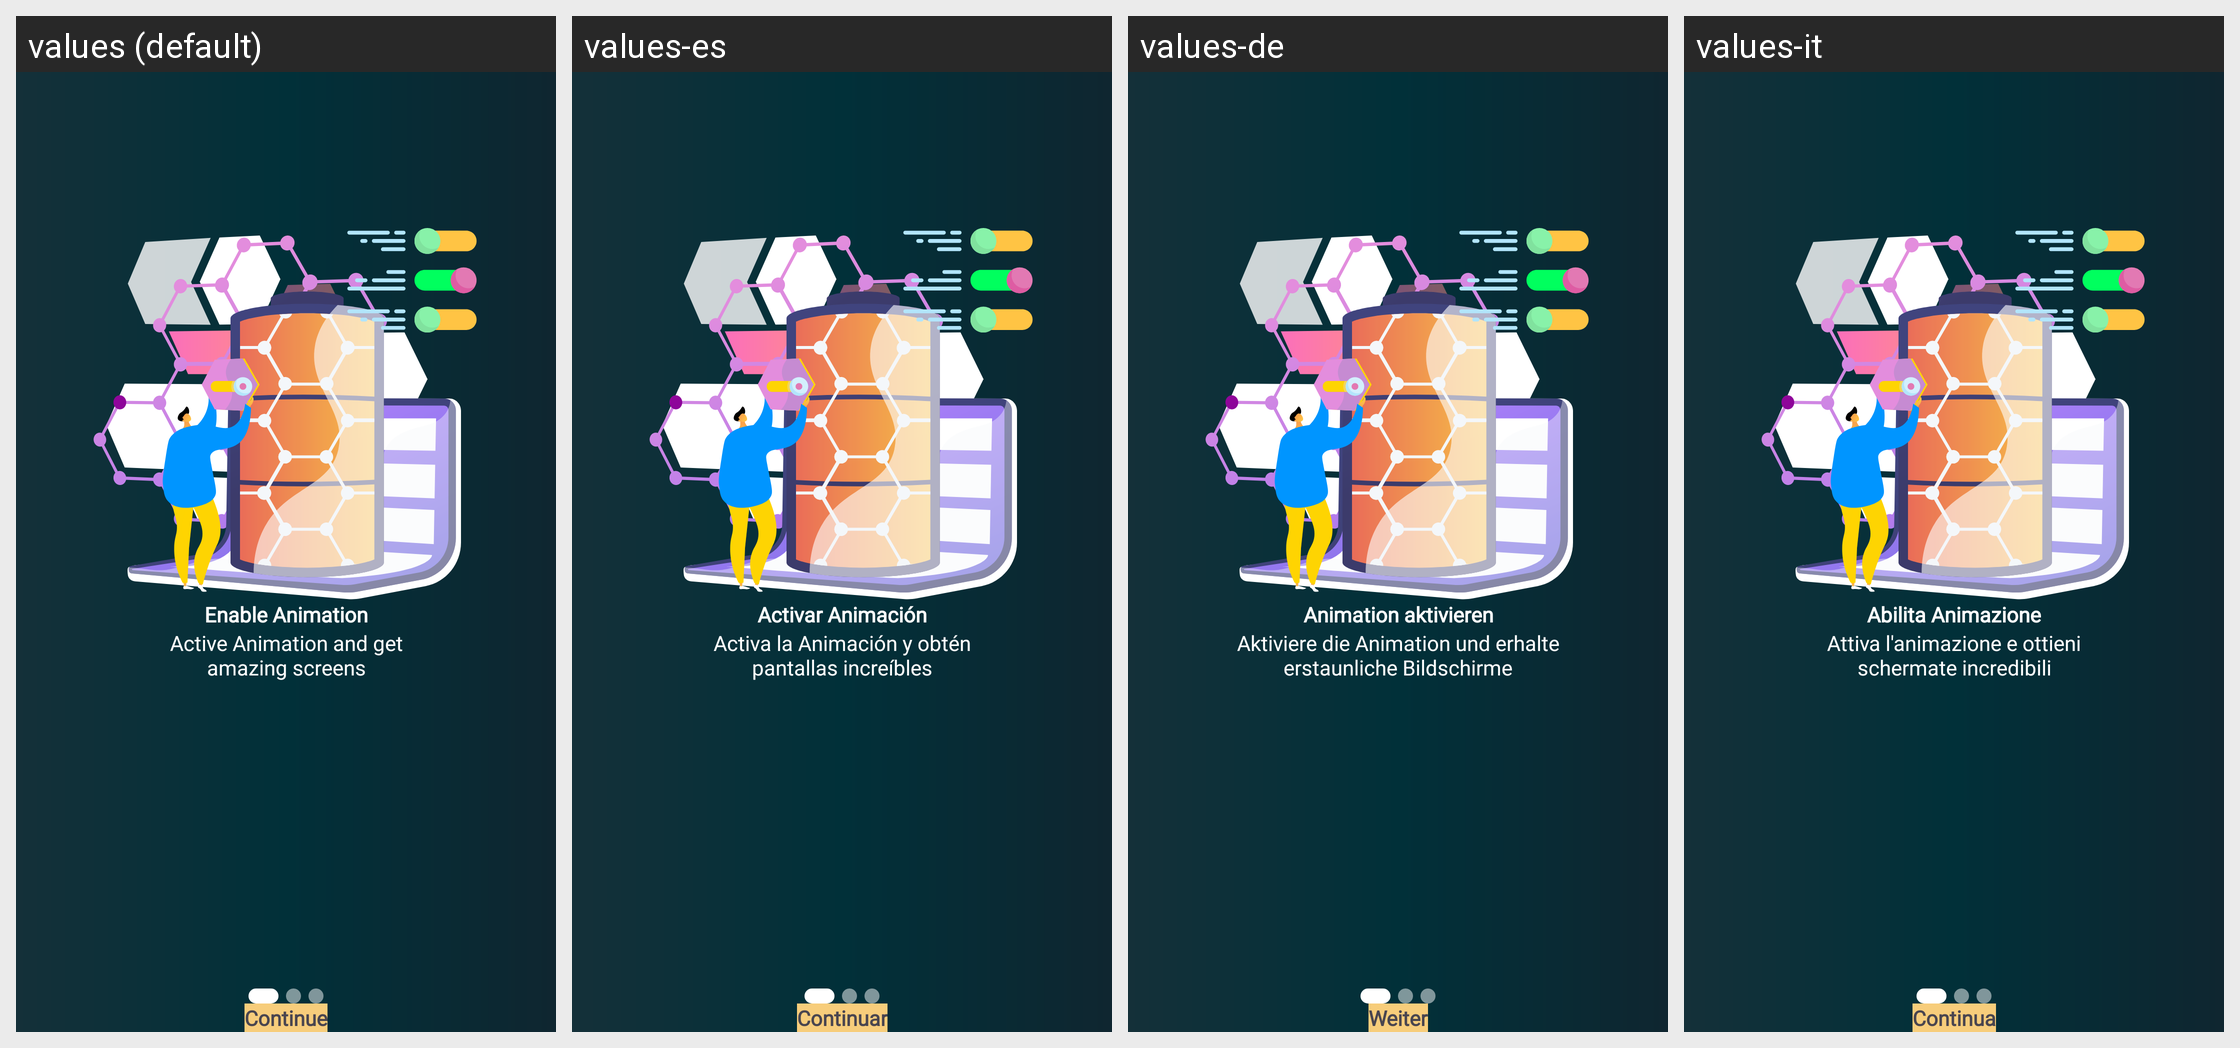

Strings drawn on this Android screen and how each of the app's shown locales translates them:
Android screen res/layout/fragment_first_guide.xml rendered under 4 locales, left to right: values (default), values-es, values-de, values-it. Device: Nexus 5 (rendered at 1080×1920; each locale shown at half size, 540×960, under a caption strip naming it); theme Theme.BatteryAnimation.
Other locales in the repository, not shown: values-ar, values-fr, values-ur.
Strings drawn on this screen, with the default value and each locale's value (text and hints the layout hard-codes, and strings that could not be matched under every locale, appear in the picture but are not listed):

guide_1_main_tv
  values: Enable Animation
  values-es: Activar Animación
  values-de: Animation aktivieren
  values-it: Abilita Animazione

guide_1_sub_tv
  values: Active Animation and get
      amazing screens
  values-es: Activa la Animación y obtén
      pantallas increíbles
  values-de: Aktiviere die Animation und erhalte
      erstaunliche Bildschirme
  values-it: Attiva l'animazione e ottieni
      schermate incredibili

continue_title
  values: Continue
  values-es: Continuar
  values-de: Weiter
  values-it: Continua
